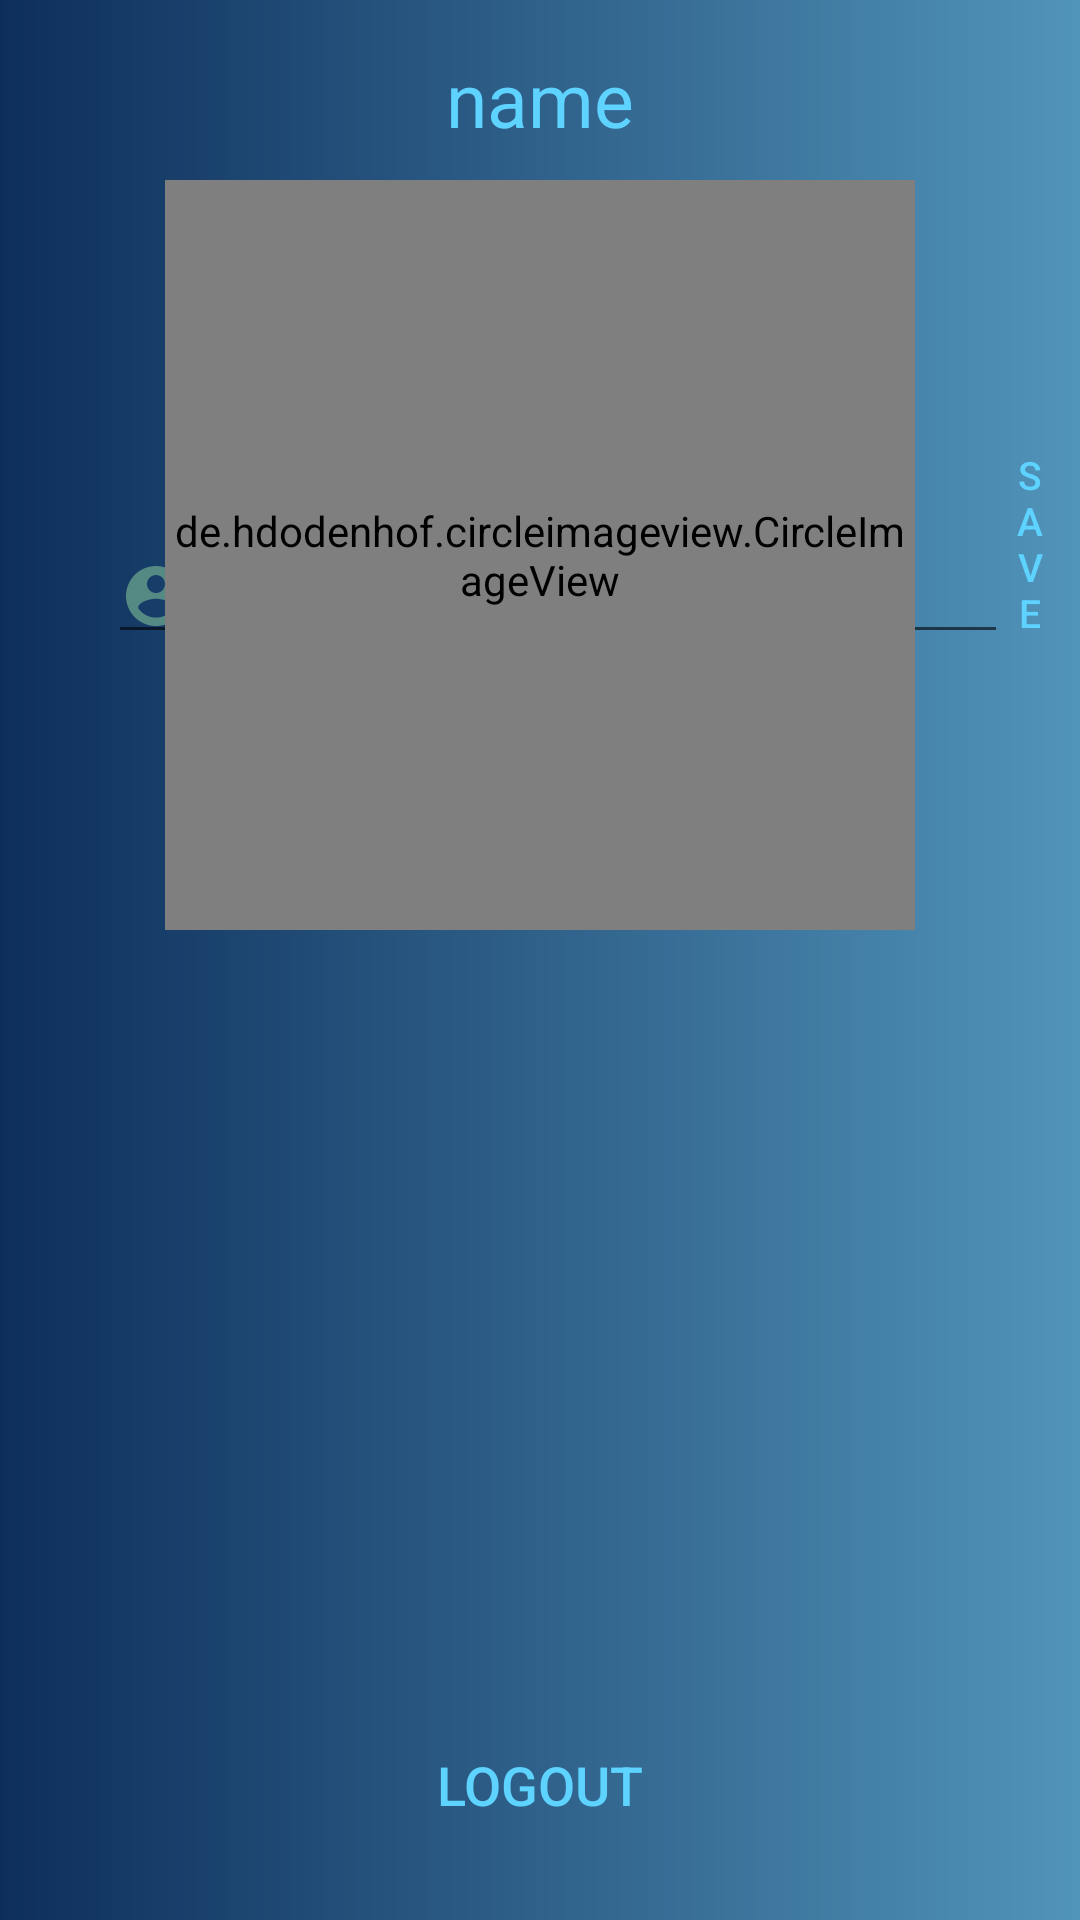

Write the Android layout XML for this screen, with the resource values it uses.
<!-- AndroidManifest.xml: application theme App1 -->
<!-- res/layout/activity_setting_account.xml -->
<?xml version="1.0" encoding="utf-8"?>
<RelativeLayout xmlns:android="http://schemas.android.com/apk/res/android"
    xmlns:app="http://schemas.android.com/apk/res-auto"
    xmlns:tools="http://schemas.android.com/tools"
    android:layout_width="match_parent"
    android:layout_height="match_parent"
    android:background="@drawable/login_style2"
    tools:context=".SettingAccount">

    <Button
        android:id="@+id/btnSignOut"
        style="@style/Widget.AppCompat.Button.Borderless.Colored"
        android:layout_width="match_parent"
        android:layout_height="wrap_content"

        android:layout_alignParentStart="true"
        android:layout_alignParentBottom="true"
        android:layout_marginStart="0dp"
        android:layout_marginBottom="21dp"
        android:onClick="signOut"
        android:text="logout"
        android:textColor="#5ed3ff"
        android:textSize="18dp"
        app:layout_constraintBottom_toBottomOf="parent"
        app:layout_constraintEnd_toEndOf="parent"
        app:layout_constraintHorizontal_bias="0.0"
        app:layout_constraintStart_toStartOf="parent"
        app:layout_constraintTop_toTopOf="parent"
        app:layout_constraintVertical_bias="0.549" />


    <EditText
        android:id="@+id/edNewName"
        android:layout_width="300dp"
        android:layout_height="wrap_content"
        android:layout_alignParentStart="true"
        android:layout_alignParentBottom="true"
        android:layout_marginStart="36dp"
        android:layout_marginBottom="422dp"
        android:drawableLeft="@drawable/ic_account_circle_black_24dp"

        android:ems="10"
        android:hint="  enter new name"
        android:inputType="text"
        android:textColor="#5ddfda"
        android:textColorHint="#9dcabc"
        android:textSize="18dp" />

    <Button
        android:id="@+id/btnAddPhoto"
        style="@style/Widget.AppCompat.Button.Borderless.Colored"
        android:layout_width="wrap_content"
        android:layout_height="wrap_content"

        android:layout_alignParentStart="true"
        android:layout_alignParentEnd="true"
        android:layout_alignParentBottom="true"
        android:layout_marginStart="101dp"
        android:layout_marginEnd="98dp"
        android:layout_marginBottom="487dp"
        android:drawableLeft="@drawable/ic_camera_enhance_black_24dp"

        android:onClick="addPhoto"
        android:text="  change profile photo"
        android:textAlignment="viewStart"
        android:textColor="#5ed3ff"
        android:textSize="13dp"
        app:layout_constraintBottom_toBottomOf="parent"
        app:layout_constraintEnd_toEndOf="parent"
        app:layout_constraintHorizontal_bias="0.0"
        app:layout_constraintStart_toStartOf="parent"
        app:layout_constraintTop_toTopOf="parent"
        app:layout_constraintVertical_bias="0.458" />

    <Button
        android:id="@+id/btnSave"
        style="@style/Widget.AppCompat.Button.Borderless.Colored"
        android:layout_width="wrap_content"
        android:layout_height="wrap_content"


        android:layout_alignParentStart="true"
        android:layout_alignParentBottom="true"
        android:layout_marginStart="327dp"
        android:layout_marginBottom="417dp"
        android:onClick="saveNewName"
        android:text="save"
        android:textColor="#5ed3ff"
        android:textSize="13dp" />

    <de.hdodenhof.circleimageview.CircleImageView xmlns:app="http://schemas.android.com/apk/res-auto"
        android:id="@+id/profile_image2"
        android:layout_width="250dp"
        android:layout_height="250dp"
        android:layout_centerHorizontal="true"
        android:layout_marginTop="60dp"
        android:src="@drawable/profile"
        app:civ_border_color="#FF000000"
        app:civ_border_width="2dp"
        app:layout_constraintEnd_toEndOf="parent"
        app:layout_constraintHorizontal_bias="0.496"
        app:layout_constraintStart_toStartOf="parent"
        app:layout_constraintTop_toTopOf="parent" />

    <TextView
        android:id="@+id/txtName"
        android:layout_width="wrap_content"
        android:layout_height="wrap_content"

        android:layout_above="@+id/profile_image2"
        android:layout_centerHorizontal="true"
        android:layout_marginBottom="-50dp"
        android:text="name"
        android:textColor="#5ed3ff"
        android:textSize="25dp" />


</RelativeLayout>
<!-- resources referenced by this layout -->
<resources>
  <!-- drawable ic_account_circle_black_24dp (drawable) -->
  <vector android:height="24dp" android:tint="#558984"
      android:viewportHeight="24.0" android:viewportWidth="24.0"
      android:width="24dp" xmlns:android="http://schemas.android.com/apk/res/android">
      <path android:fillColor="#FF000000" android:pathData="M12,2C6.48,2 2,6.48 2,12s4.48,10 10,10 10,-4.48 10,-10S17.52,2 12,2zM12,5c1.66,0 3,1.34 3,3s-1.34,3 -3,3 -3,-1.34 -3,-3 1.34,-3 3,-3zM12,19.2c-2.5,0 -4.71,-1.28 -6,-3.22 0.03,-1.99 4,-3.08 6,-3.08 1.99,0 5.97,1.09 6,3.08 -1.29,1.94 -3.5,3.22 -6,3.22z"/>
  </vector>
  <!-- drawable ic_camera_enhance_black_24dp (drawable) -->
  <vector android:height="24dp" android:tint="#52efe6"
      android:viewportHeight="24.0" android:viewportWidth="24.0"
      android:width="24dp" xmlns:android="http://schemas.android.com/apk/res/android">
      <path android:fillColor="#FF000000" android:pathData="M9,3L7.17,5L4,5c-1.1,0 -2,0.9 -2,2v12c0,1.1 0.9,2 2,2h16c1.1,0 2,-0.9 2,-2L22,7c0,-1.1 -0.9,-2 -2,-2h-3.17L15,3L9,3zM12,18c-2.76,0 -5,-2.24 -5,-5s2.24,-5 5,-5 5,2.24 5,5 -2.24,5 -5,5zM12,17l1.25,-2.75L16,13l-2.75,-1.25L12,9l-1.25,2.75L8,13l2.75,1.25z"/>
  </vector>
  <!-- drawable login_style2 (drawable) -->
  <?xml version="1.0" encoding="utf-8"?>
  <shape xmlns:android="http://schemas.android.com/apk/res/android">
  
      <gradient
          android:endColor="#5194ba"
          android:startColor="#0d2e5b" />
  
  </shape>
  <style name="App1" parent="Theme.AppCompat.Light.NoActionBar">
          
          <item name="colorPrimary">@color/colorPrimary</item>
          <item name="colorPrimaryDark">@color/colorPrimaryDark</item>
          <item name="colorAccent">@color/colorAccent</item>
      </style>
  <color name="colorPrimary">#030584</color>
  <color name="colorPrimaryDark">#020237</color>
  <color name="colorAccent">#3435ff</color>
</resources>
